Labelled photos from "perovskite_tandem", an image-classification folder in jyotibrahmanandy/solar-cell-quality-control. The possible labels are: defect halide segregation, defect layer delamination, defect phase degradation, defect pinhole, functional.

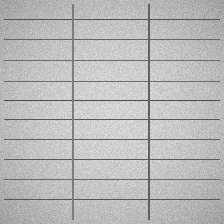
Label: functional

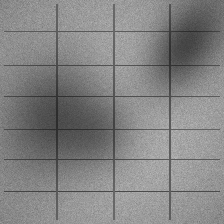
Label: defect halide segregation

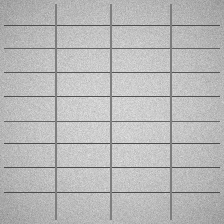
Label: functional

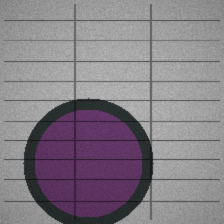
Label: defect phase degradation

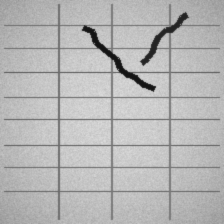
Label: defect layer delamination

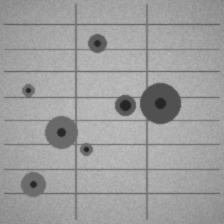
Label: defect pinhole
